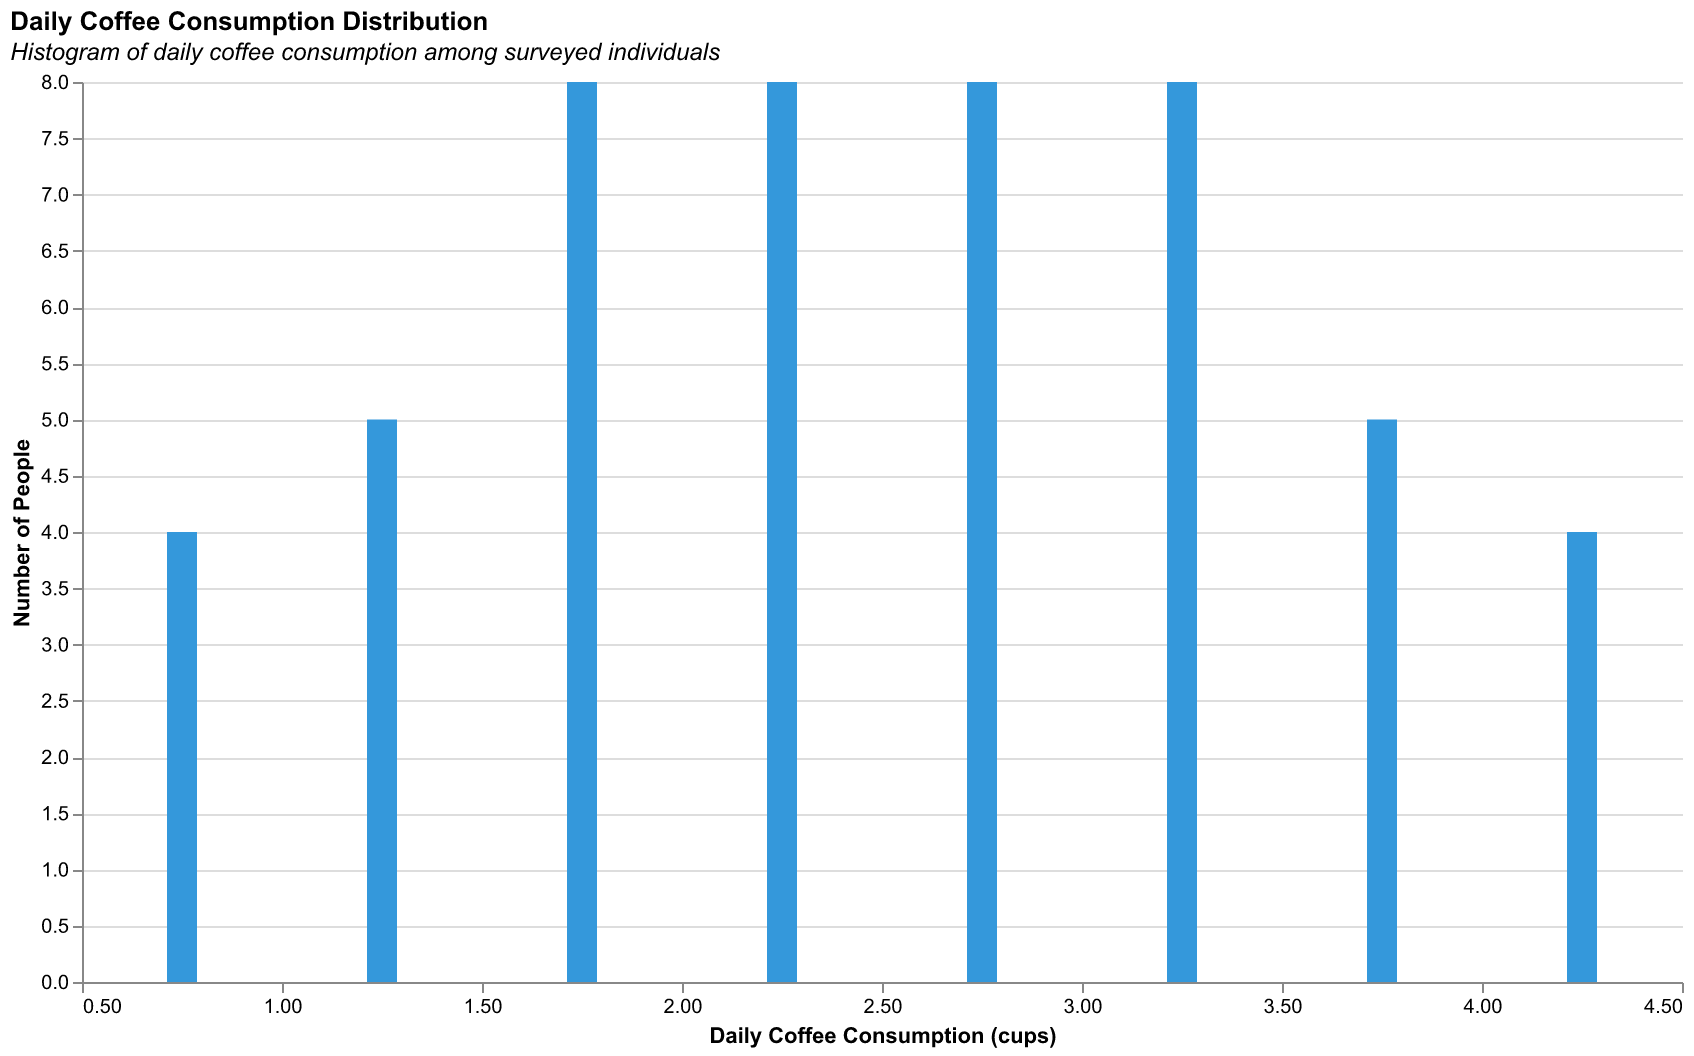

Values plotted in this chart, from the file beside it:
PersonID, CoffeeConsumption(cups)
1, 2.5
2, 3.0
3, 1.0
4, 1.5
5, 2.0
6, 3.5
7, 1.2
8, 2.8
9, 3.2
10, 1.8
11, 4.0
12, 0.5
13, 2.1
14, 3.7
15, 1.6
16, 2.3
17, 3.4
18, 2.6
19, 4.2
20, 1.7
21, 2.4
22, 3.3
23, 1.9
24, 2.2
25, 2.9
26, 0.8
27, 3.6
28, 1.4
29, 2.7
30, 3.1
31, 2.9
32, 1.3
33, 3.8
34, 2.2
35, 4.1
36, 1.1
37, 3.0
38, 2.0
39, 0.6
40, 2.5
41, 3.5
42, 1.9
43, 3.3
44, 1.7
45, 4.0
46, 2.4
47, 3.2
48, 1.8
49, 2.6
50, 0.9
